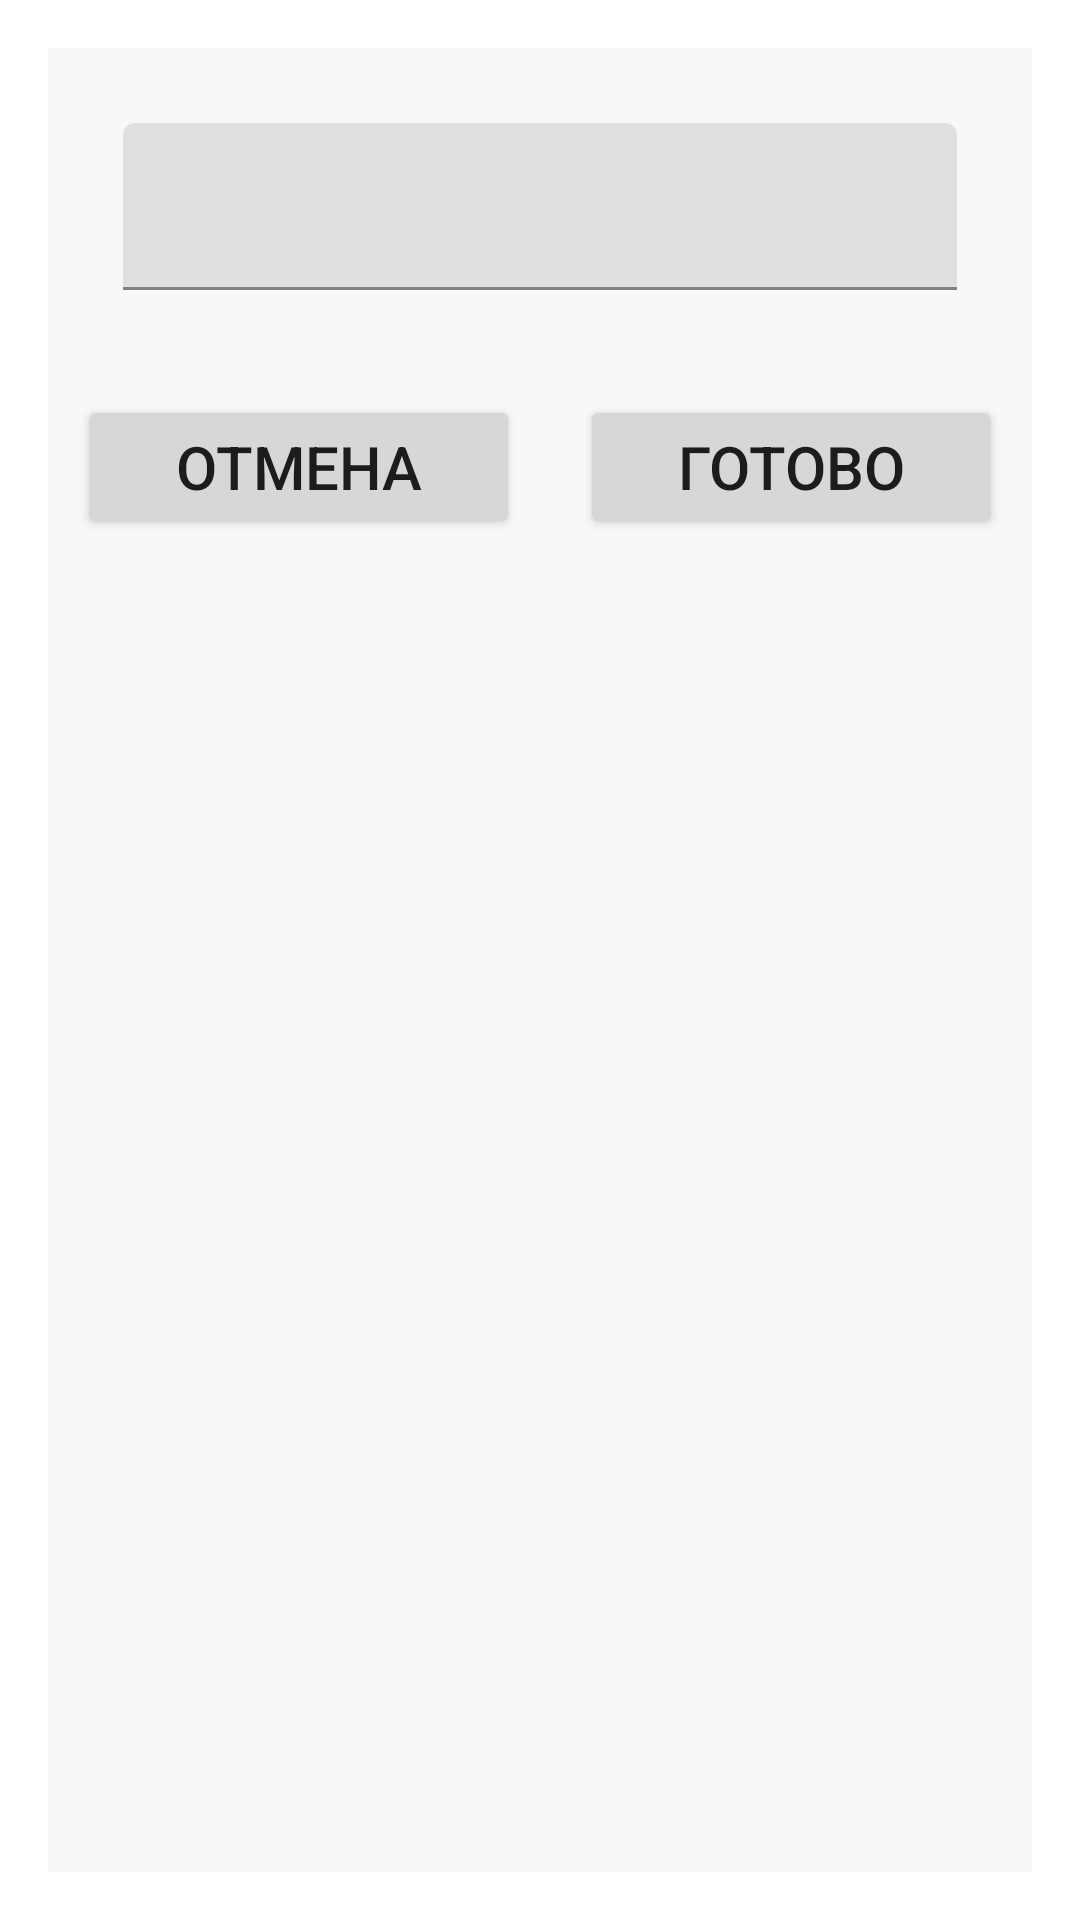

Android layout source for this screen:
<!-- AndroidManifest.xml: activity theme Theme.Schedule.Dialog -->
<!-- res/layout/activity_new_flow.xml -->
<?xml version="1.0" encoding="utf-8"?>
<LinearLayout xmlns:android="http://schemas.android.com/apk/res/android"
    xmlns:app="http://schemas.android.com/apk/res-auto"
    xmlns:tools="http://schemas.android.com/tools"
    android:layout_width="match_parent"
    android:layout_height="match_parent"
    android:orientation="vertical"
    android:background="?attr/background"
    tools:context=".activities.NewFlowActivity">

    <com.google.android.material.textfield.TextInputLayout
        android:layout_width="match_parent"
        android:layout_height="wrap_content">

        <com.google.android.material.textfield.TextInputEditText
            android:id="@+id/newFlowTextEdit"
            android:layout_width="match_parent"
            android:layout_height="wrap_content"
            android:layout_margin="25dp"
            android:inputType="number" />
    </com.google.android.material.textfield.TextInputLayout>

    <TextView
        android:id="@+id/errorTV"
        android:layout_width="match_parent"
        android:layout_height="wrap_content"
        android:textAlignment="center"
        android:textColor="@android:color/primary_text_dark"
        android:visibility="gone" />

    <LinearLayout
        android:layout_width="match_parent"
        android:layout_height="match_parent"
        android:orientation="horizontal">

        <Button
            android:id="@+id/cancelBtn"
            android:layout_width="wrap_content"
            android:layout_height="wrap_content"
            android:layout_margin="10dp"
            android:layout_weight="1"
            android:text="@string/cancel"
            android:textSize="20sp" />

        <Button
            android:id="@+id/nextBtn"
            android:layout_width="wrap_content"
            android:layout_height="wrap_content"
            android:layout_margin="10dp"
            android:layout_weight="1"
            android:text="@string/ok"
            android:textSize="20sp" />
    </LinearLayout>
</LinearLayout>
<!-- resources referenced by this layout -->
<resources>
  <string name="cancel">Отмена</string>
  <string name="ok">Готово</string>
  <style name="Theme.Schedule.Dialog" parent="Theme.MaterialComponents.DayNight.Dialog">
          
          <item name="colorPrimary">@color/light_primary</item>
          <item name="colorPrimaryVariant">@color/light_primary</item>
          <item name="colorOnPrimary">@color/light_text</item>
          
          <item name="colorSecondary">@color/light_secondary</item>
          <item name="colorSecondaryVariant">@color/light_secondary</item>
          <item name="colorOnSecondary">@color/light_text</item>
          
          <item name="android:statusBarColor">?attr/colorPrimaryVariant</item>
          
          <item name="windowActionBar">false</item>
          <item name="windowNoTitle">true</item>
          <item name="height">0dp</item>
          <item name="background">@color/light_bg</item>
      </style>
  <color name="light_primary">#FFDBE2EF</color>
  <color name="light_text">#FF112D4E</color>
  <color name="light_secondary">#FF3F72AF</color>
  <color name="light_bg">#FFF9F7F7</color>
</resources>
